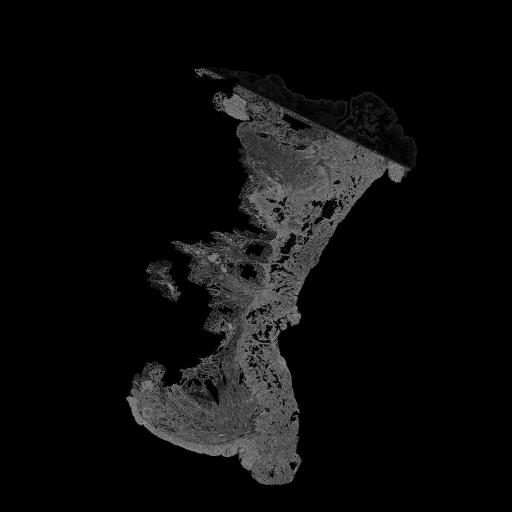

The table this chart was drawn from, first rows:
, X, Y
0, 313.8, 114.4
1, 346.7, 103.5
2, 352.6, 98.35
3, 386.9, 127.7
4, 395.8, 121.1
5, 398.9, 125.8
6, 292.4, 147.2
7, 308, 147.5
8, 260.1, 135.3
9, 267.4, 136.1
10, 250.3, 115.3
11, 239.5, 123.9
12, 224.9, 110.9
13, 275.6, 74.27
14, 305.8, 101.2
15, 319.8, 122.7
16, 304.3, 116.7
17, 261.9, 152.6
18, 259, 160.7
19, 243.7, 148.4
20, 248.5, 155
21, 262.3, 185.5
22, 259.5, 189.8
23, 275.5, 238.2
24, 272.2, 248
25, 267.6, 262.9
26, 264.9, 270.4
27, 267.6, 289.1
28, 299.7, 319.3
29, 236.1, 301
30, 229, 323.4
31, 277.3, 340.7
32, 252, 334.8
33, 298.6, 411.9
34, 291.5, 480.5
35, 239.2, 452.5
36, 127.3, 398
37, 250.1, 439.8
38, 223.8, 444.8
39, 224.1, 434.5
40, 143.1, 410.1
41, 146.7, 417.3
42, 151.5, 409.2
43, 148.8, 388.2
44, 183, 371.6
45, 249.8, 470.2
46, 289.8, 421.8
47, 282, 356.7
48, 387.8, 168.1
49, 398, 181.8
50, 323.3, 138.2
51, 291.1, 92.91
52, 298.6, 105.3
53, 222.2, 299.5
54, 209.5, 277.8
55, 318.1, 261.7
56, 381.5, 176.7
57, 357.1, 200.2
58, 342.6, 115.9
59, 204.5, 454.2
... 1 more rows
